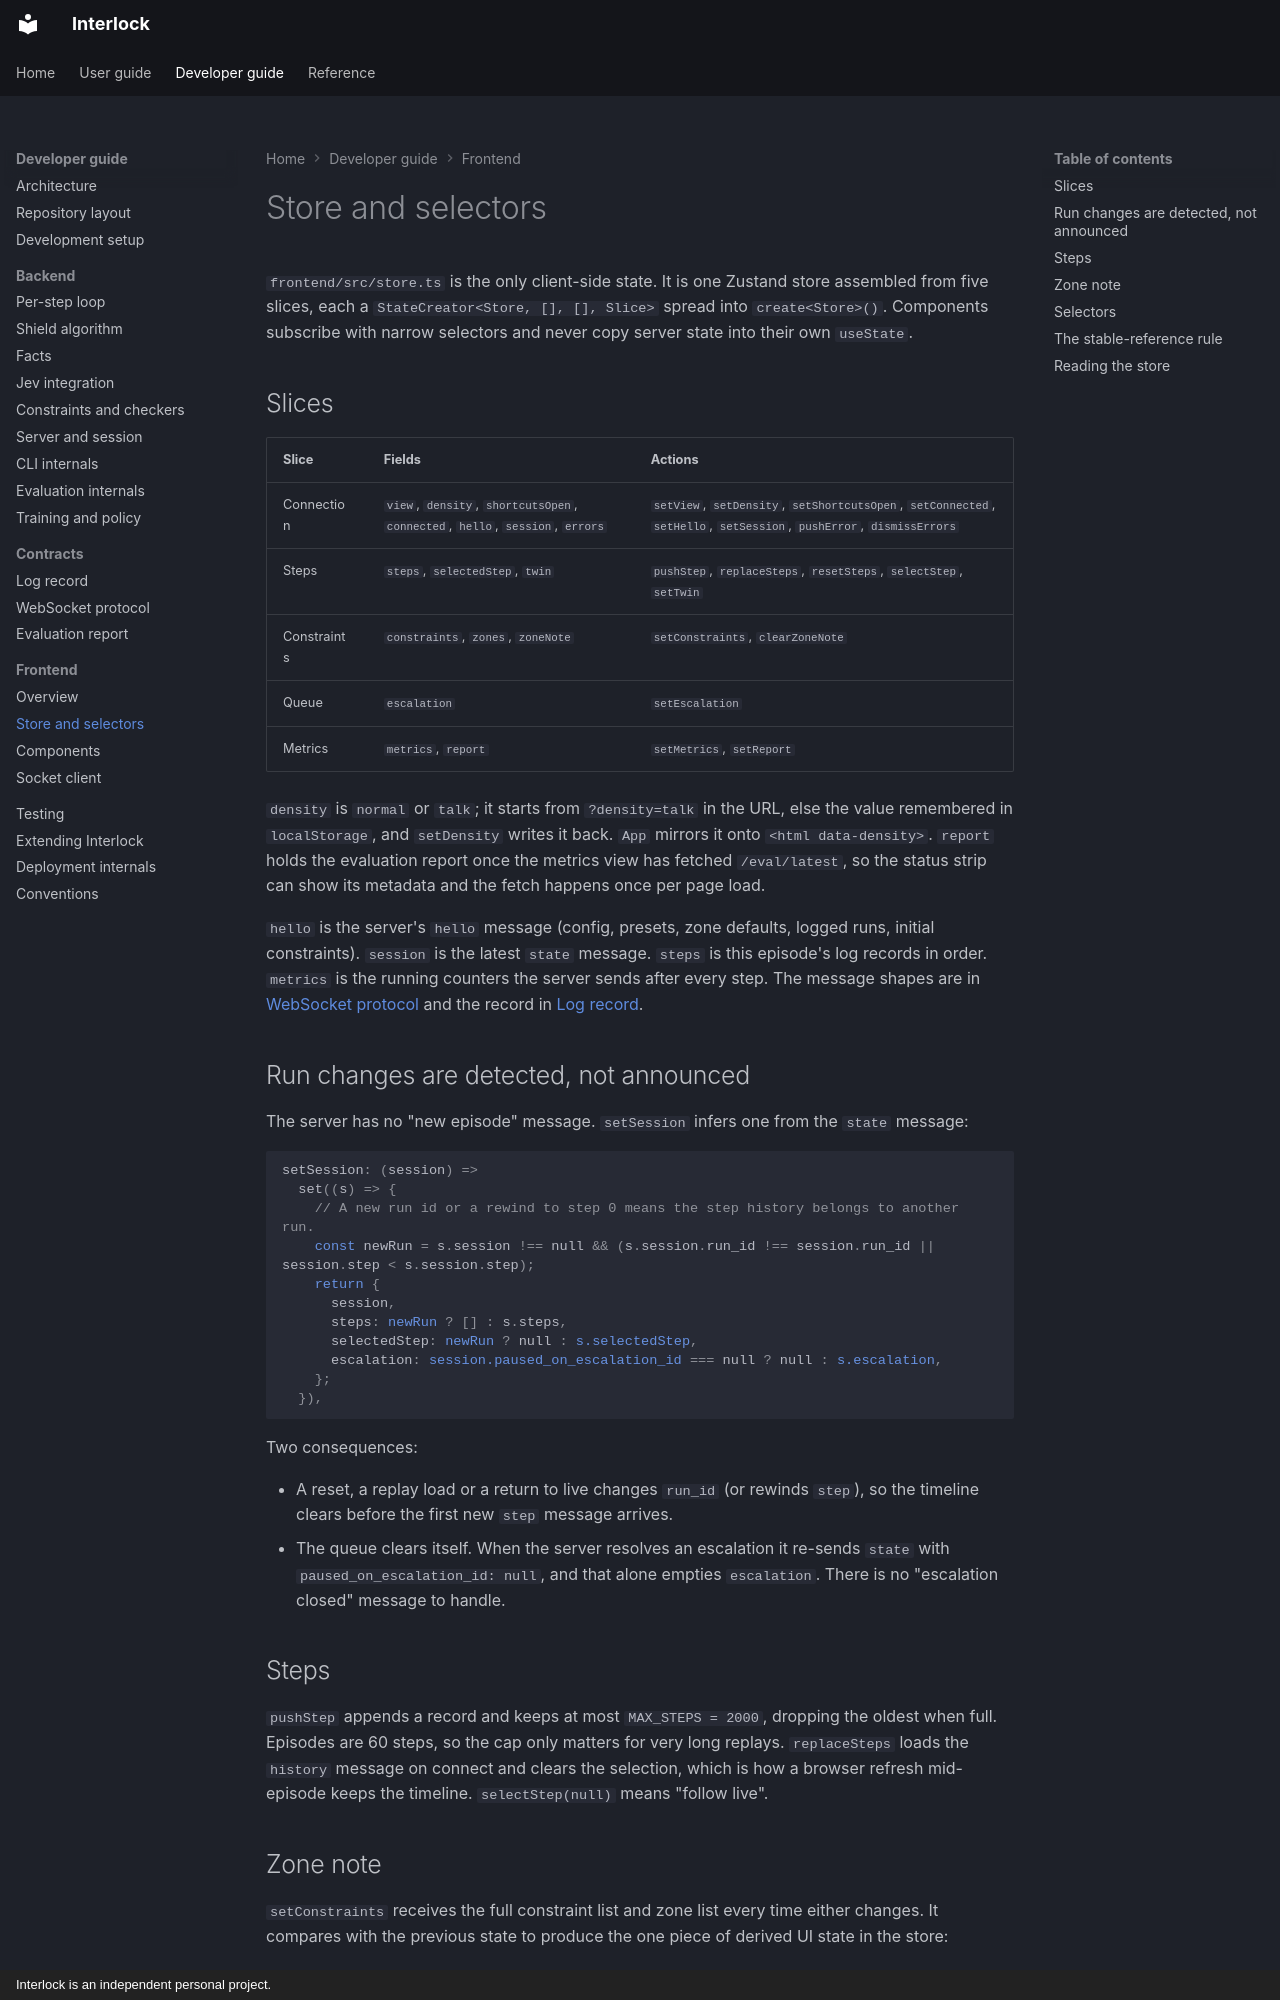

repository: sequenzia/Interlock · page: developer-guide/frontend/store/index.html · generator: mkdocs · copyright: Interlock is an independent personal project.

# Store and selectors

`frontend/src/store.ts` is the only client-side state. It is one Zustand store assembled from five slices, each a `StateCreator<Store, [], [], Slice>` spread into `create<Store>()`. Components subscribe with narrow selectors and never copy server state into their own `useState`.

## Slices

| Slice | Fields | Actions |
| --- | --- | --- |
| Connection | `view`, `density`, `shortcutsOpen`, `connected`, `hello`, `session`, `errors` | `setView`, `setDensity`, `setShortcutsOpen`, `setConnected`, `setHello`, `setSession`, `pushError`, `dismissErrors` |
| Steps | `steps`, `selectedStep`, `twin` | `pushStep`, `replaceSteps`, `resetSteps`, `selectStep`, `setTwin` |
| Constraints | `constraints`, `zones`, `zoneNote` | `setConstraints`, `clearZoneNote` |
| Queue | `escalation` | `setEscalation` |
| Metrics | `metrics`, `report` | `setMetrics`, `setReport` |

`density` is `normal` or `talk`; it starts from `?density=talk` in the URL, else the value remembered in `localStorage`, and `setDensity` writes it back. `App` mirrors it onto `<html data-density>`. `report` holds the evaluation report once the metrics view has fetched `/eval/latest`, so the status strip can show its metadata and the fetch happens once per page load.

`hello` is the server's `hello` message (config, presets, zone defaults, logged runs, initial constraints). `session` is the latest `state` message. `steps` is this episode's log records in order. `metrics` is the running counters the server sends after every step. The message shapes are in [WebSocket protocol](../contracts/websocket-protocol.md) and the record in [Log record](../contracts/log-record.md).

## Run changes are detected, not announced

The server has no "new episode" message. `setSession` infers one from the `state` message:

```typescript
setSession: (session) =>
  set((s) => {
    // A new run id or a rewind to step 0 means the step history belongs to another run.
    const newRun = s.session !== null && (s.session.run_id !== session.run_id || session.step < s.session.step);
    return {
      session,
      steps: newRun ? [] : s.steps,
      selectedStep: newRun ? null : s.selectedStep,
      escalation: session.paused_on_escalation_id === null ? null : s.escalation,
    };
  }),
```

Two consequences:

- A reset, a replay load or a return to live changes `run_id` (or rewinds `step`), so the timeline clears before the first new `step` message arrives.
- The queue clears itself. When the server resolves an escalation it re-sends `state` with `paused_on_escalation_id: null`, and that alone empties `escalation`. There is no "escalation closed" message to handle.

## Steps

`pushStep` appends a record and keeps at most `MAX_STEPS = 2000`, dropping the oldest when full. Episodes are 60 steps, so the cap only matters for very long replays. `replaceSteps` loads the `history` message on connect and clears the selection, which is how a browser refresh mid-episode keeps the timeline. `selectStep(null)` means "follow live".
